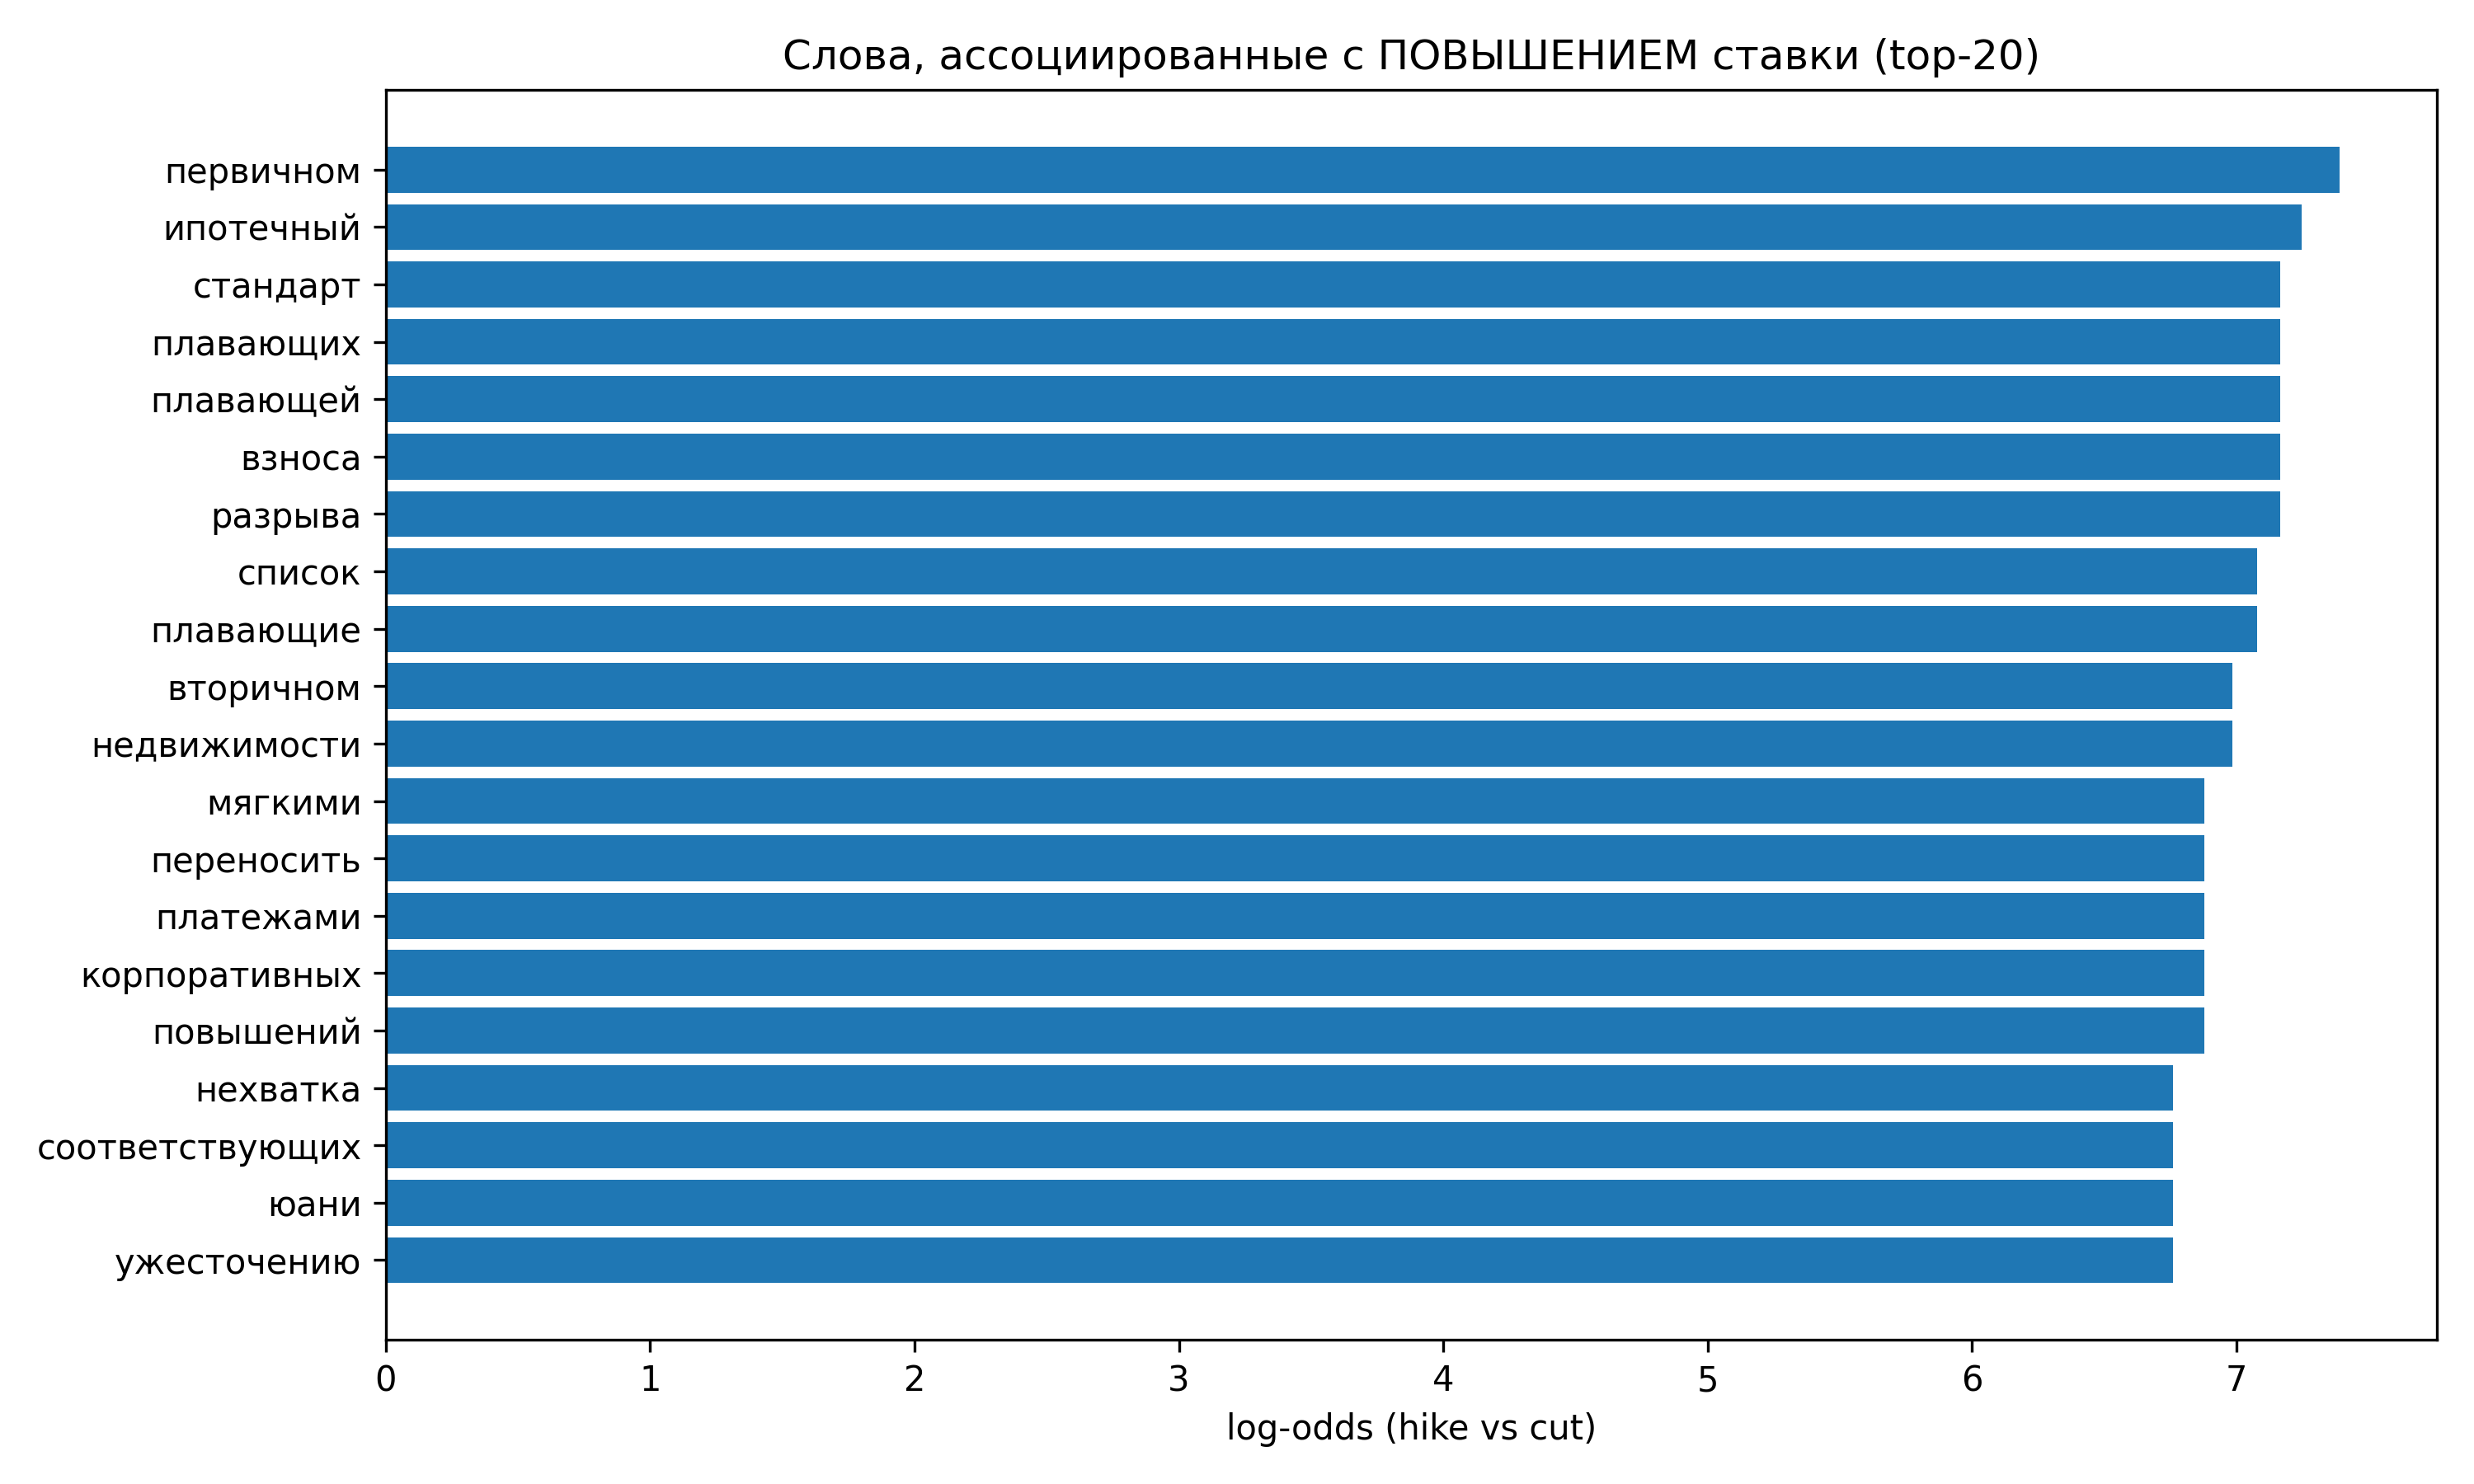

The table this chart was drawn from, first rows:
word, freq_hike, freq_cut, p_hike, p_cut, log_odds
первичном, 15, 0, 0.0001947, 1.204296061253388e-07, 7.388
ипотечный, 13, 0, 0.0001688, 1.204296061253388e-07, 7.245
стандарт, 12, 0, 0.0001558, 1.204296061253388e-07, 7.165
плавающих, 12, 0, 0.0001558, 1.204296061253388e-07, 7.165
плавающей, 12, 0, 0.0001558, 1.204296061253388e-07, 7.165
взноса, 12, 0, 0.0001558, 1.204296061253388e-07, 7.165
разрыва, 12, 0, 0.0001558, 1.204296061253388e-07, 7.165
список, 11, 0, 0.0001428, 1.204296061253388e-07, 7.078
плавающие, 11, 0, 0.0001428, 1.204296061253388e-07, 7.078
вторичном, 10, 0, 0.0001299, 1.204296061253388e-07, 6.983
недвижимости, 10, 0, 0.0001299, 1.204296061253388e-07, 6.983
мягкими, 9, 0, 0.0001169, 1.204296061253388e-07, 6.878
переносить, 9, 0, 0.0001169, 1.204296061253388e-07, 6.878
платежами, 9, 0, 0.0001169, 1.204296061253388e-07, 6.878
корпоративных, 9, 0, 0.0001169, 1.204296061253388e-07, 6.878
повышений, 9, 0, 0.0001169, 1.204296061253388e-07, 6.878
нехватка, 8, 0, 0.0001039, 1.204296061253388e-07, 6.76
соответствующих, 8, 0, 0.0001039, 1.204296061253388e-07, 6.76
юани, 8, 0, 0.0001039, 1.204296061253388e-07, 6.76
ужесточению, 8, 0, 0.0001039, 1.204296061253388e-07, 6.76
банкротств, 7, 0, 9.094676228228889e-05, 1.204296061253388e-07, 6.627
дисбаланс, 7, 0, 9.094676228228889e-05, 1.204296061253388e-07, 6.627
территориальных, 7, 0, 9.094676228228889e-05, 1.204296061253388e-07, 6.627
расчетами, 7, 0, 9.094676228228889e-05, 1.204296061253388e-07, 6.627
финансируют, 7, 0, 9.094676228228889e-05, 1.204296061253388e-07, 6.627
недвижимость, 7, 0, 9.094676228228889e-05, 1.204296061253388e-07, 6.627
пошлины, 7, 0, 9.094676228228889e-05, 1.204296061253388e-07, 6.627
узкие, 7, 0, 9.094676228228889e-05, 1.204296061253388e-07, 6.627
ноябре, 7, 0, 9.094676228228889e-05, 1.204296061253388e-07, 6.627
мвф, 7, 0, 9.094676228228889e-05, 1.204296061253388e-07, 6.627
овощехранилищ, 7, 0, 9.094676228228889e-05, 1.204296061253388e-07, 6.627
диверсификации, 7, 0, 9.094676228228889e-05, 1.204296061253388e-07, 6.627
срочные, 7, 0, 9.094676228228889e-05, 1.204296061253388e-07, 6.627
трансграничными, 7, 0, 9.094676228228889e-05, 1.204296061253388e-07, 6.627
брикс, 7, 0, 9.094676228228889e-05, 1.204296061253388e-07, 6.627
экосистем, 7, 0, 9.094676228228889e-05, 1.204296061253388e-07, 6.627
трансграничных, 7, 0, 9.094676228228889e-05, 1.204296061253388e-07, 6.627
ремонта, 6, 0, 7.797290175699803e-05, 1.204296061253388e-07, 6.473
отклоняется, 6, 0, 7.797290175699803e-05, 1.204296061253388e-07, 6.473
плавающими, 6, 0, 7.797290175699803e-05, 1.204296061253388e-07, 6.473
отложенные, 6, 0, 7.797290175699803e-05, 1.204296061253388e-07, 6.473
непосредственно, 6, 0, 7.797290175699803e-05, 1.204296061253388e-07, 6.473
предложить, 6, 0, 7.797290175699803e-05, 1.204296061253388e-07, 6.473
овощей, 6, 0, 7.797290175699803e-05, 1.204296061253388e-07, 6.473
лета, 6, 0, 7.797290175699803e-05, 1.204296061253388e-07, 6.473
вернулась, 6, 0, 7.797290175699803e-05, 1.204296061253388e-07, 6.473
усилит, 6, 0, 7.797290175699803e-05, 1.204296061253388e-07, 6.473
спекулянтов, 6, 0, 7.797290175699803e-05, 1.204296061253388e-07, 6.473
сергей, 6, 0, 7.797290175699803e-05, 1.204296061253388e-07, 6.473
экосистемы, 6, 0, 7.797290175699803e-05, 1.204296061253388e-07, 6.473
